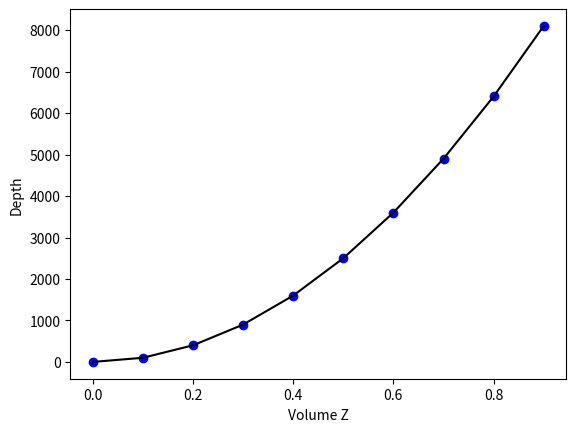

Source code (Python):
import matplotlib.pyplot as plt
import numpy as np

exp = 2.0
near = 1.0
far = 10000.0
volumeDepth = 128.0

def volumeZToDepth(depth):
    return np.power(depth, exp) * far + near

t1 = np.arange(0.0, 1.0, 0.1)

plt.plot(t1, volumeZToDepth(t1), 'bo', t1, volumeZToDepth(t1), 'k')
plt.ylabel('Depth')
plt.xlabel('Volume Z')
plt.show()
